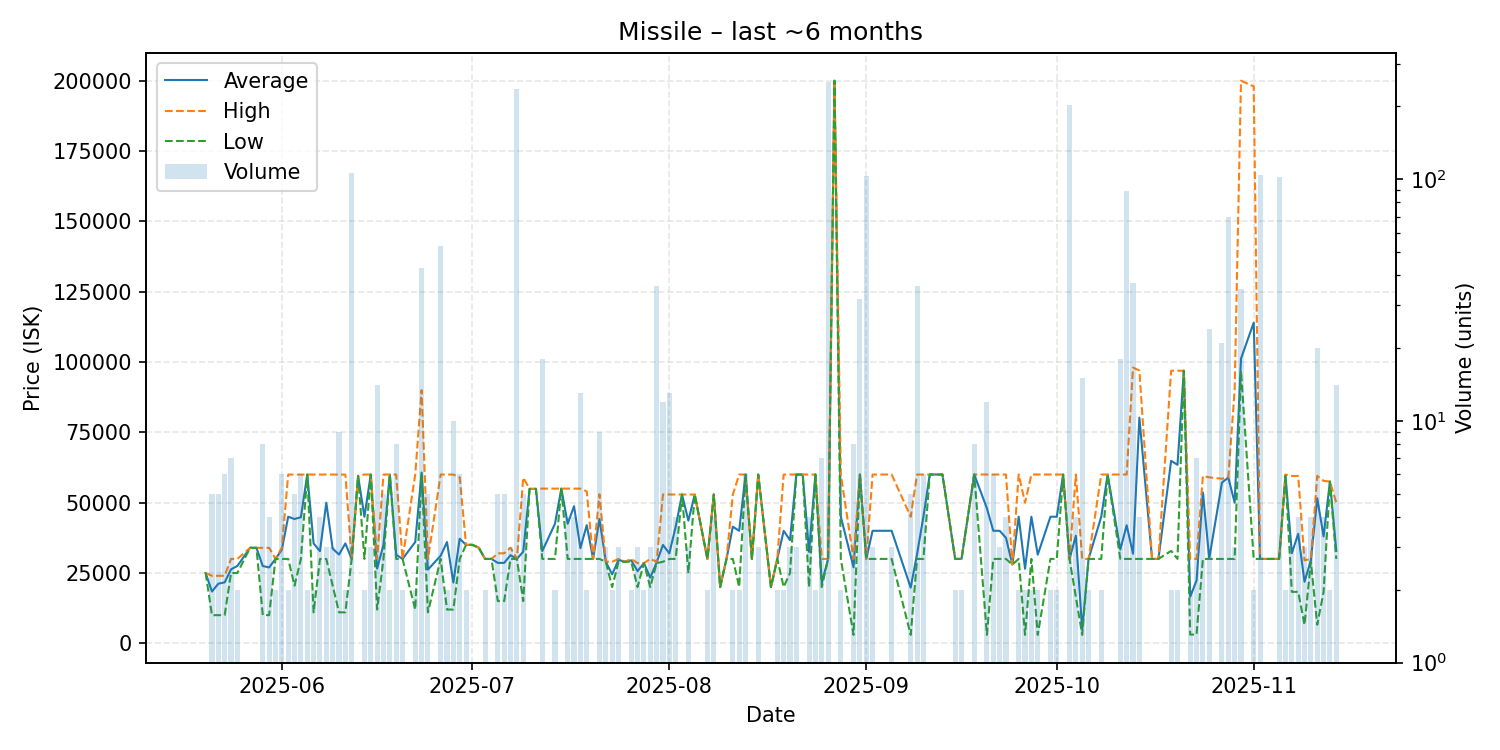

The data file committed next to this chart (first rows):
date, average, highest, lowest, order_count, volume
2025-05-20, 25000, 25000, 25000, 1, 1
2025-05-21, 18400, 24000, 10000, 5, 5
2025-05-22, 21200, 24000, 10000, 5, 5
2025-05-23, 21665, 24000, 10010, 6, 6
2025-05-24, 26286, 30000, 25000, 7, 7
2025-05-25, 27500, 30000, 25000, 2, 2
2025-05-27, 33950, 33950, 33950, 1, 1
2025-05-28, 33950, 33950, 33950, 1, 1
2025-05-29, 27468, 33940, 10015, 8, 8
2025-05-30, 26972, 33940, 10010, 4, 4
2025-05-31, 30000, 30000, 30000, 2, 2
2025-06-01, 33290, 33950, 30000, 5, 6
2025-06-02, 44995, 59990, 30000, 2, 2
2025-06-03, 44194, 59990, 20500, 5, 5
2025-06-04, 44828, 59990, 30000, 6, 6
2025-06-05, 59990, 59990, 59990, 2, 2
2025-06-06, 35505, 59990, 11020, 2, 2
2025-06-07, 32750, 59990, 30000, 4, 4
2025-06-08, 49993, 59990, 30000, 3, 3
2025-06-09, 33667, 59990, 20505, 3, 3
2025-06-10, 31557, 59990, 11010, 8, 9
2025-06-11, 35505, 59990, 11020, 2, 2
2025-06-12, 30000, 30000, 30000, 7, 106
2025-06-13, 59500, 59500, 59500, 1, 1
2025-06-14, 44995, 59990, 30000, 2, 2
2025-06-15, 59990, 59990, 59990, 3, 3
2025-06-16, 26571, 30000, 12000, 6, 14
2025-06-17, 35000, 60000, 30000, 5, 5
2025-06-18, 60000, 60000, 60000, 2, 2
2025-06-19, 31500, 60000, 30000, 8, 8
2025-06-20, 30000, 30000, 30000, 2, 2
2025-06-22, 36000, 60000, 12000, 2, 2
2025-06-23, 60698, 90000, 60000, 2, 43
2025-06-24, 26202, 30000, 11010, 5, 5
2025-06-26, 31132, 60000, 30000, 4, 53
2025-06-27, 36000, 60000, 12000, 2, 2
2025-06-28, 21606, 59990, 12010, 3, 10
2025-06-29, 37167, 59000, 30000, 6, 6
2025-06-30, 35000, 35000, 35000, 2, 2
2025-07-01, 35000, 35000, 35000, 1, 1
2025-07-02, 34000, 34000, 34000, 1, 1
2025-07-03, 30000, 30000, 30000, 2, 2
2025-07-04, 30000, 30000, 30000, 1, 1
2025-07-05, 28600, 31995, 15010, 5, 5
2025-07-06, 28598, 31995, 15010, 4, 5
2025-07-07, 31330, 33990, 30000, 3, 3
2025-07-08, 30000, 30000, 30000, 3, 235
2025-07-09, 32566, 58900, 15010, 4, 5
2025-07-10, 54900, 54900, 54900, 1, 1
2025-07-11, 54900, 54900, 54900, 1, 1
2025-07-12, 32778, 55000, 30000, 4, 18
2025-07-14, 42500, 55000, 30000, 2, 2
2025-07-15, 55000, 55000, 55000, 1, 1
2025-07-16, 42500, 55000, 30000, 4, 4
2025-07-17, 48748, 55000, 30000, 4, 4
2025-07-18, 33845, 54990, 30000, 4, 13
2025-07-19, 42000, 54000, 30000, 2, 2
2025-07-20, 30000, 30000, 30000, 1, 1
2025-07-21, 44214, 52985, 30000, 8, 9
2025-07-22, 29000, 29000, 29000, 3, 3
... 96 more rows
